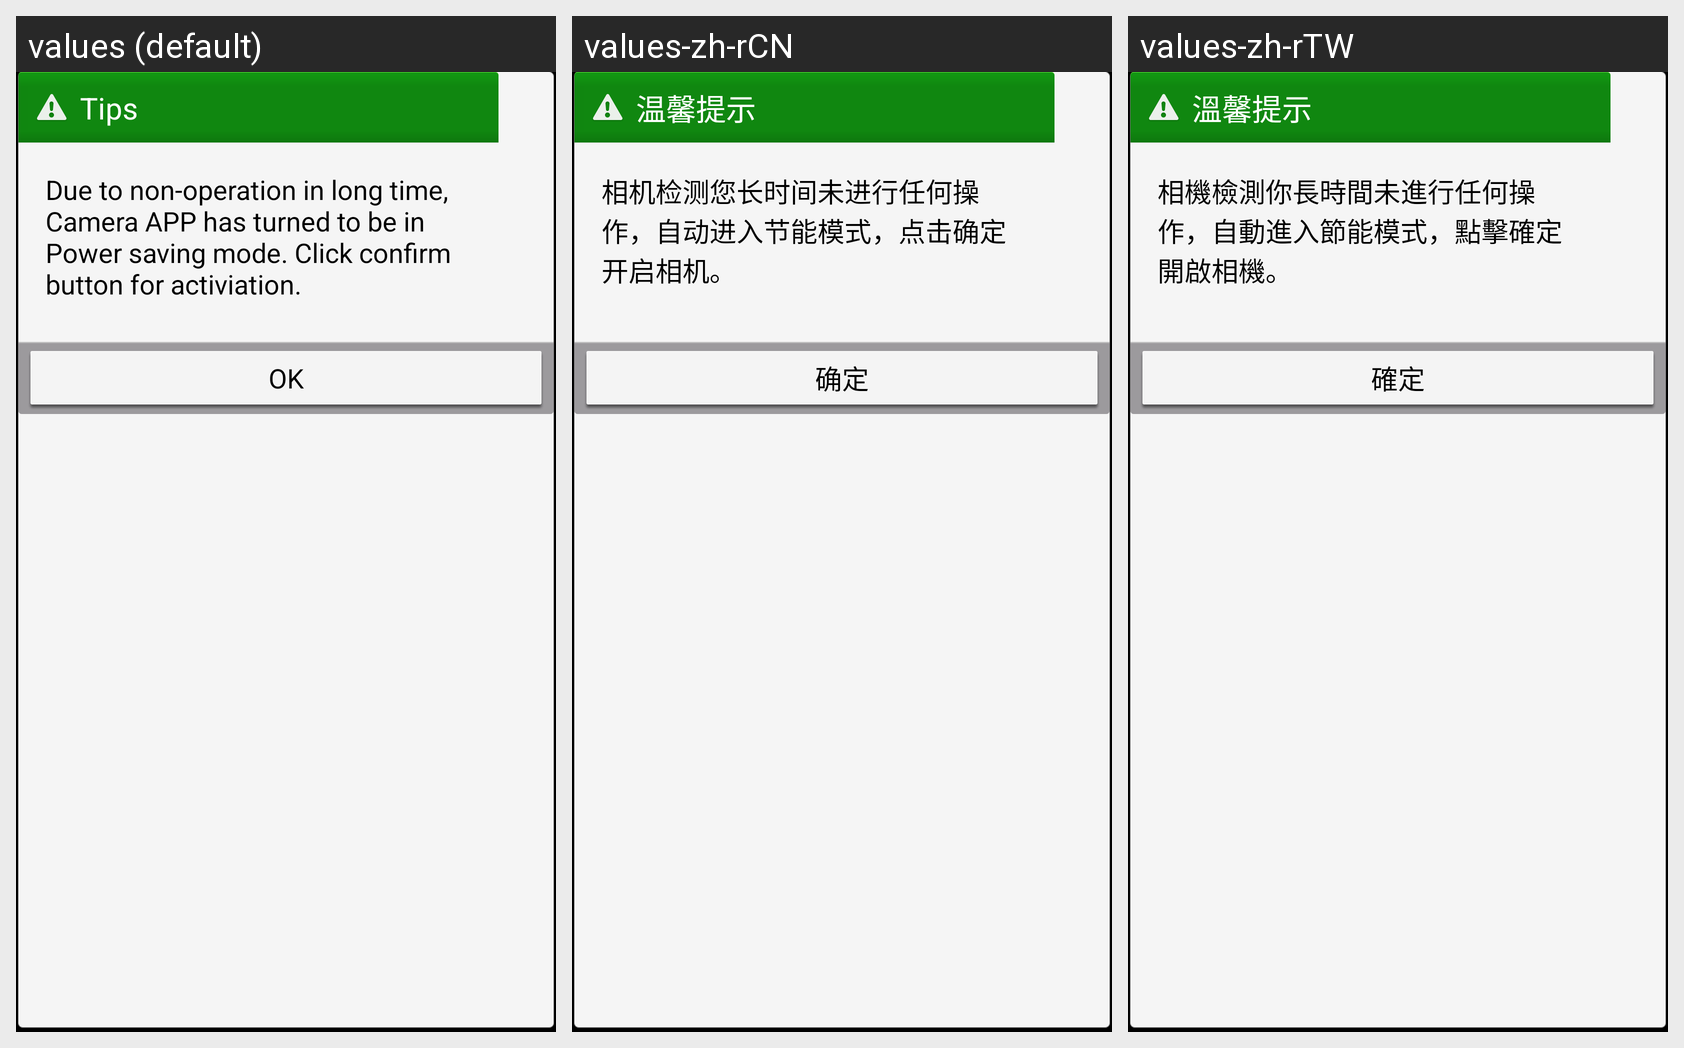

Strings drawn on this Android screen and how each of the app's shown locales translates them:
Android screen res/layout/camera_dialog.xml rendered under 3 locales, left to right: values (default), values-zh-rCN, values-zh-rTW. Device: Nexus 5 (rendered at 1080×1920; each locale shown at half size, 540×960, under a caption strip naming it); theme Theme.Gallery.
Strings drawn on this screen, with the default value and each locale's value (text and hints the layout hard-codes, and strings that could not be matched under every locale, appear in the picture but are not listed):

camera_dialog_title
  values: Tips
  values-zh-rCN: 温馨提示
  values-zh-rTW: 溫馨提示

camera_dialog_message
  values: Due to non-operation in long time, Camera APP has turned to be in Power saving mode. Click confirm button for activiation.
  values-zh-rCN: 相机检测您长时间未进行任何操作，自动进入节能模式，点击确定开启相机。
  values-zh-rTW: 相機檢測你長時間未進行任何操作，自動進入節能模式，點擊確定開啟相機。

camera_dialog_button
  values: OK
  values-zh-rCN: 确定
  values-zh-rTW: 確定
